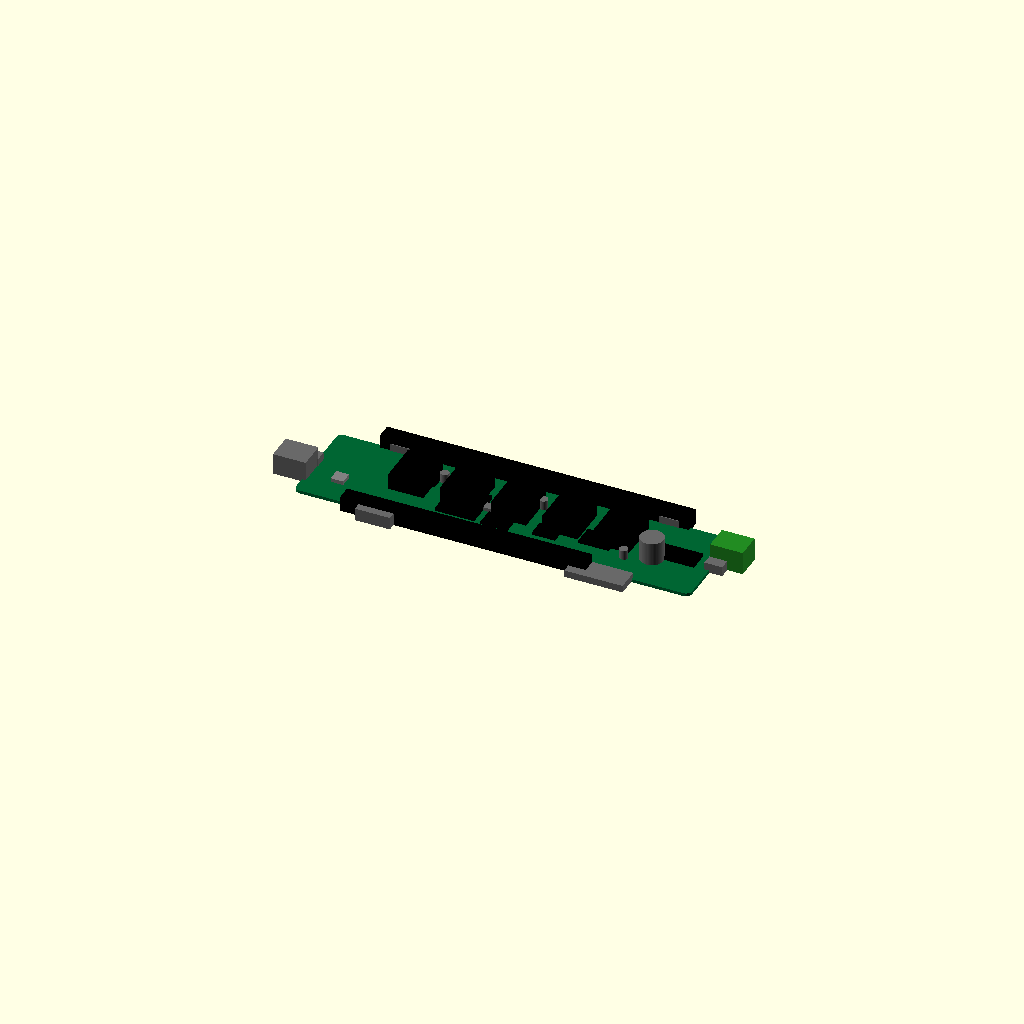
Cell 1: rendered with the file's own defaults.
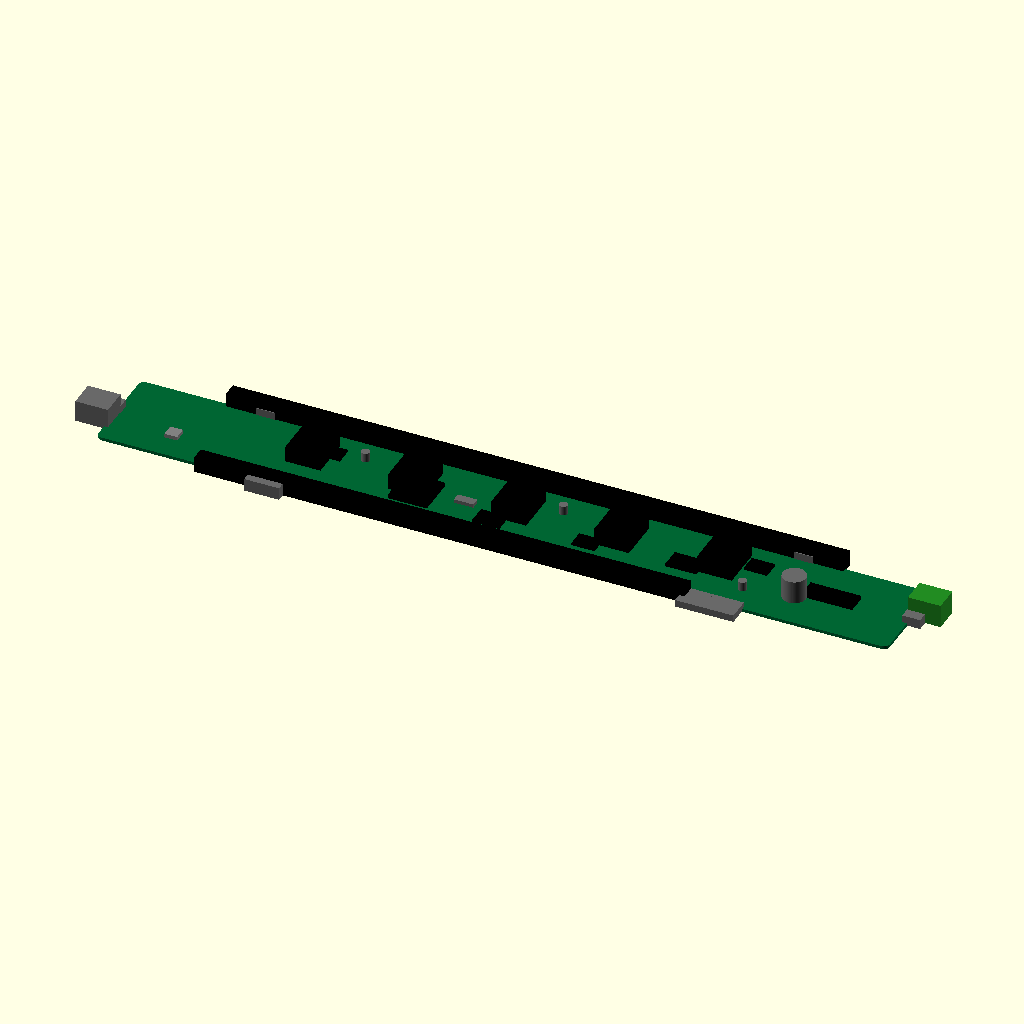
Cell 2 — length set to 406.4, the other parameters unchanged.
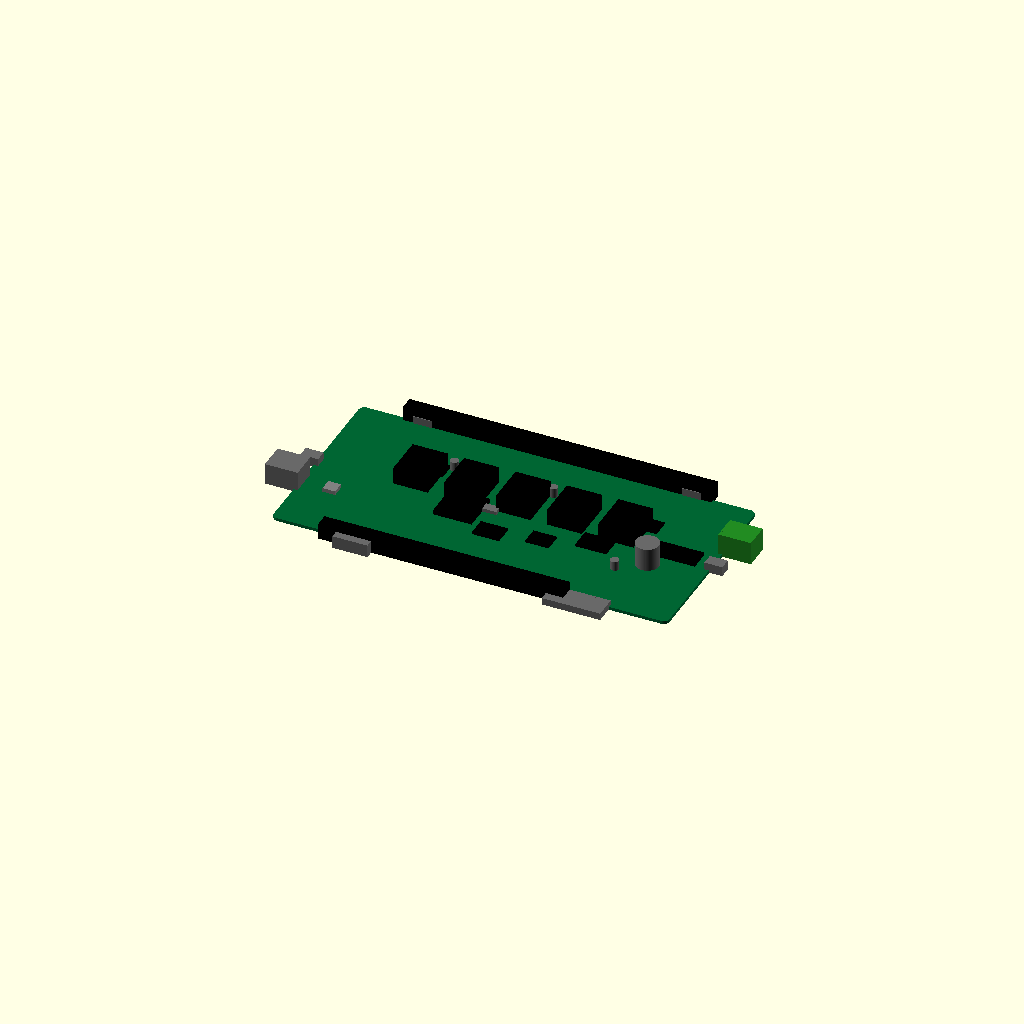
Cell 3: width = 99.06 (everything else at default).
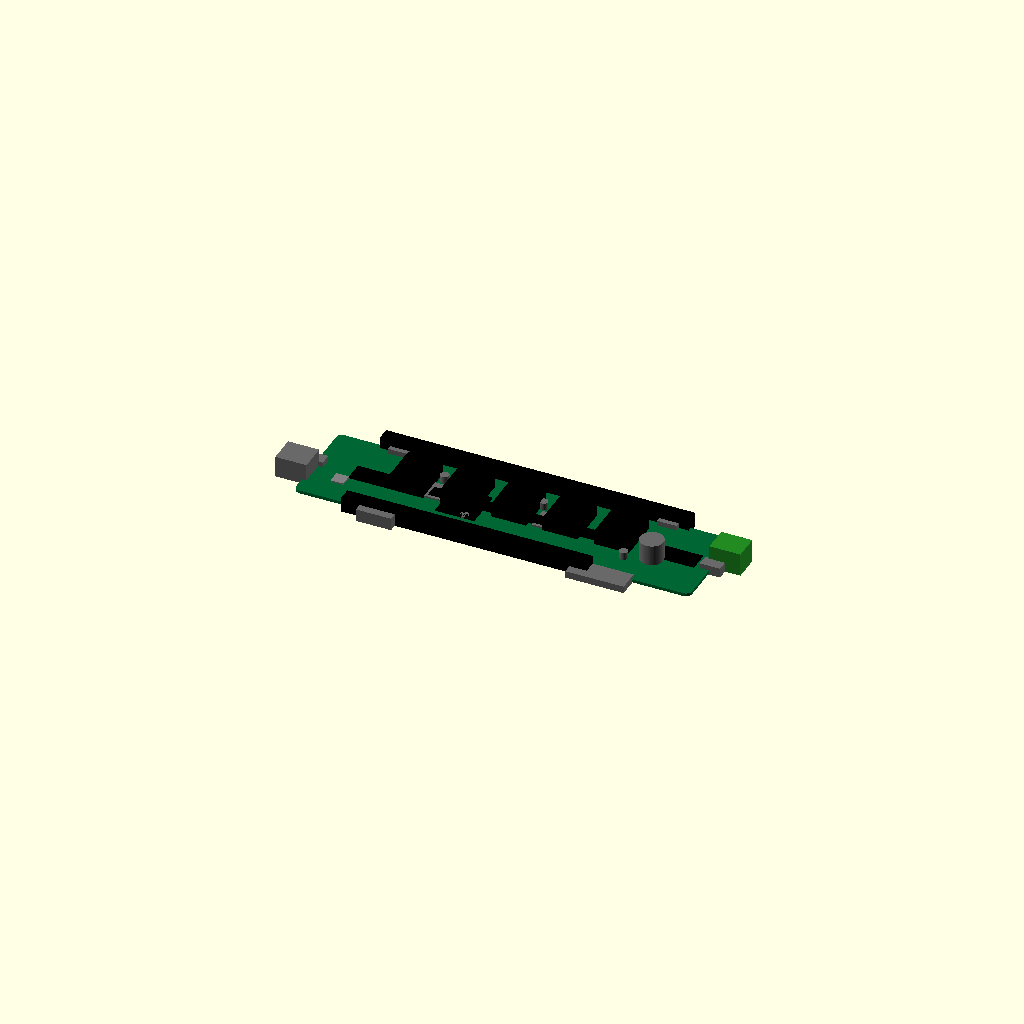
Cell 4: ov = 2.4 (everything else at default).
One fixed orthographic camera (rotation 55°, 0°, 25°; colour scheme Cornfield) for every cell.
Source of the model, results/craft/scad/pcb__Melzi.scad:
// 3D printer control board (Melzi-like) - ONE connected solid
// Target PCB size: 203.2mm x 49.53mm x 1.6mm

$fn = 64;

// Parameters
length = 203.2;
width  = 49.53;
thickness = 1.6;

// Overlap to guarantee connectivity between parts (1-2mm as required)
ov = 1.2;

// Helpers: place components so they INTERSECT the PCB by ov in Z
module on_top(z_h) {
    translate([0, 0, thickness/2 + z_h/2 - ov]) children();
}
module on_bottom(z_h) {
    translate([0, 0, -thickness/2 - z_h/2 + ov]) children();
}

// Edge placement helpers: keep parts intersecting PCB in X/Y by ov and in Z by ov
module on_edge_xn(x_len, z_h) {
    translate([-length/2 - x_len/2 + ov, 0, thickness/2 + z_h/2 - ov]) children();
}
module on_edge_xp(x_len, z_h) {
    translate([ length/2 + x_len/2 - ov, 0, thickness/2 + z_h/2 - ov]) children();
}
module on_edge_yn(y_len, z_h) {
    translate([0, -width/2 - y_len/2 + ov, thickness/2 + z_h/2 - ov]) children();
}
module on_edge_yp(y_len, z_h) {
    translate([0,  width/2 + y_len/2 - ov, thickness/2 + z_h/2 - ov]) children();
}

// Rounded-rectangle PCB outline (solid)
module pcb_slab() {
    r = 3.0;
    linear_extrude(height=thickness, center=true)
        offset(r=r)
            square([length-2*r, width-2*r], center=true);
}

// Edge anchors: guarantee edge parts are truly merged to PCB (overlap in X/Y and Z)
module edge_anchor_x(side="xn", y=0, z=0, ax=2.0, ay=8.0, az=3.0) {
    x = (side=="xn") ? (-length/2 + ax/2) : (length/2 - ax/2);
    translate([x, y, z]) cube([ax, ay, az], center=true);
}
module edge_anchor_y(side="yn", x=0, z=0, ax=8.0, ay=2.0, az=3.0) {
    y = (side=="yn") ? (-width/2 + ay/2) : (width/2 - ay/2);
    translate([x, y, z]) cube([ax, ay, az], center=true);
}

// Standoff/peg that is physically attached to PCB (no floating)
module standoff(x, y, h=6.0, r=2.2, side="top") {
    if (side=="top")
        translate([x, y, thickness/2 + h/2 - ov]) cylinder(r=r, h=h, center=true);
    else
        translate([x, y, -thickness/2 - h/2 + ov]) cylinder(r=r, h=h, center=true);
}

// NEW: side "port/connector" helper that guarantees attachment even if the visible block
// is positioned slightly outside the PCB in X/Y. This fixes the reported floating gray blocks.
module side_port_x(side="xn", y=0, x_len=8, y_len=6, z_h=5) {
    // Visible port body (protrudes out of PCB edge, but overlaps by ov)
    if (side=="xn")
        translate([-length/2 - x_len/2 + ov, y, thickness/2 + z_h/2 - ov])
            cube([x_len, y_len, z_h], center=true);
    else
        translate([ length/2 + x_len/2 - ov, y, thickness/2 + z_h/2 - ov])
            cube([x_len, y_len, z_h], center=true);

    // Anchor "tongue" inside PCB to ensure union connectivity (extra safety)
    edge_anchor_x(
        side=side,
        y=y,
        z=thickness/2 + z_h/2 - ov,
        ax=max(2.0, ov*2), ay=y_len, az=z_h
    );
}

module side_port_y(side="yn", x=0, x_len=10, y_len=6, z_h=5) {
    if (side=="yn")
        translate([x, -width/2 - y_len/2 + ov, thickness/2 + z_h/2 - ov])
            cube([x_len, y_len, z_h], center=true);
    else
        translate([x,  width/2 + y_len/2 - ov, thickness/2 + z_h/2 - ov])
            cube([x_len, y_len, z_h], center=true);

    edge_anchor_y(
        side=side,
        x=x,
        z=thickness/2 + z_h/2 - ov,
        ax=x_len, ay=max(2.0, ov*2), az=z_h
    );
}

module control_board_connected() {
    union() {
        // PCB
        color([0.0, 0.4, 0.2]) pcb_slab();

        // --- Edge connectors / major features ---

        // USB-B connector on X- edge
        usb_x = 16; usb_y = 14; usb_z = 11;
        color("DimGray") {
            on_edge_xn(usb_x, usb_z)
                translate([0, -width*0.18, 0])
                    cube([usb_x, usb_y, usb_z], center=true);

            // Anchor to guarantee USB touches PCB edge
            edge_anchor_x(
                side="xn",
                y=-width*0.18,
                z=thickness/2 + usb_z/2 - ov,
                ax=2.0, ay=usb_y, az=usb_z
            );
        }

        // DC power terminal block on X+ edge
        pwr_x = 16; pwr_y = 13; pwr_z = 12;
        color("ForestGreen") {
            on_edge_xp(pwr_x, pwr_z)
                translate([0, width*0.18, 0])
                    cube([pwr_x, pwr_y, pwr_z], center=true);

            // Anchor to guarantee power block touches PCB edge
            edge_anchor_x(
                side="xp",
                y=width*0.18,
                z=thickness/2 + pwr_z/2 - ov,
                ax=2.0, ay=pwr_y, az=pwr_z
            );
        }

        // Long top header row on Y+ edge (endstops/IO)
        hdr_x = length*0.78; hdr_y = 6.5; hdr_z = 8.5;
        color("Black") {
            on_edge_yp(hdr_y, hdr_z)
                cube([hdr_x, hdr_y, hdr_z], center=true);

            // Anchor strip to guarantee header touches PCB edge along Y+
            edge_anchor_y(
                side="yp",
                x=0,
                z=thickness/2 + hdr_z/2 - ov,
                ax=hdr_x, ay=2.0, az=hdr_z
            );
        }

        // Bottom edge header row on Y- edge (aux/expansion)
        bhdr_x = length*0.62; bhdr_y = 6.5; bhdr_z = 8.0;
        color("Black") {
            on_edge_yn(bhdr_y, bhdr_z)
                translate([-length*0.06, 0, 0])
                    cube([bhdr_x, bhdr_y, bhdr_z], center=true);

            // Anchor strip to guarantee bottom header touches PCB edge along Y-
            edge_anchor_y(
                side="yn",
                x=-length*0.06,
                z=thickness/2 + bhdr_z/2 - ov,
                ax=bhdr_x, ay=2.0, az=bhdr_z
            );
        }

        // SD-card-ish slot on Y- edge (thin)
        sd_x = 30; sd_y = 11; sd_z = 3.6;
        color("DimGray") {
            on_edge_yn(sd_y, sd_z)
                translate([length*0.28, 0, 0])
                    cube([sd_x, sd_y, sd_z], center=true);

            // Anchor to guarantee SD slot touches PCB edge
            edge_anchor_y(
                side="yn",
                x=length*0.28,
                z=thickness/2 + sd_z/2 - ov,
                ax=sd_x, ay=2.0, az=sd_z
            );
        }

        // Regulator/heatsink block near Y- edge
        hs_x = 18; hs_y = 10.5; hs_z = 6.5;
        color("DimGray") {
            on_edge_yn(hs_y, hs_z)
                translate([-length*0.28, 0, 0])
                    cube([hs_x, hs_y, hs_z], center=true);

            // Anchor to guarantee heatsink touches PCB edge
            edge_anchor_y(
                side="yn",
                x=-length*0.28,
                z=thickness/2 + hs_z/2 - ov,
                ax=hs_x, ay=2.0, az=hs_z
            );
        }

        // --- Component population (top) ---

        // Stepper driver sockets (5 blocks)
        drv_x = 18; drv_y = 22; drv_z = 9.5;
        drv_span = length*0.52;
        color("Black")
            for (i = [0:4]) {
                x = -drv_span/2 + i*(drv_span/4);
                on_top(drv_z)
                    translate([x, width*0.10, 0])
                        cube([drv_x, drv_y, drv_z], center=true);
            }

        // Main MCU chip (TQFP-ish)
        mcu_x = 20; mcu_y = 20; mcu_z = 3.2;
        color("Black")
            on_top(mcu_z)
                translate([-length*0.12, -width*0.06, 0])
                    cube([mcu_x, mcu_y, mcu_z], center=true);

        // Driver/logic IC cluster
        ic_z = 2.2;
        color("Black")
            for (p = [
                [-length*0.02, -width*0.18, 14, 10],
                [ length*0.10, -width*0.14, 12,  9],
                [ length*0.22, -width*0.06, 16, 11],
                [-length*0.24,  width*0.18, 12,  9],
                [ length*0.30,  width*0.18, 12,  9]
            ]) {
                on_top(ic_z)
                    translate([p[0], p[1], 0])
                        cube([p[2], p[3], ic_z], center=true);
            }

        // Electrolytic capacitor near power input
        cap_r = 6.0; cap_z = 13.0;
        color("DimGray")
            on_top(cap_z)
                translate([length*0.36, -width*0.10, 0])
                    cylinder(r=cap_r, h=cap_z, center=true);

        // Reset button near USB
        btn_x = 6.5; btn_y = 6.5; btn_z = 3.2;
        color("Gray")
            on_top(btn_z)
                translate([-length*0.42, -width*0.18, 0])
                    cube([btn_x, btn_y, btn_z], center=true);

        // Crystal can near MCU
        xtal_x = 10; xtal_y = 4.5; xtal_z = 3.0;
        color("DimGray")
            on_top(xtal_z)
                translate([-length*0.06, -width*0.02, 0])
                    cube([xtal_x, xtal_y, xtal_z], center=true);

        // --- Bottom-side features (connected via on_bottom overlap) ---

        // Two underside connector blocks
        ublk_x = 18; ublk_y = 12; ublk_z = 6.0;
        color("DimGray")
            for (xpos = [-length*0.18, length*0.10]) {
                on_bottom(ublk_z)
                    translate([xpos, width*0.02, 0])
                        cube([ublk_x, ublk_y, ublk_z], center=true);
            }

        // Underside long block
        ustrip_x = length*0.46; ustrip_y = 7.0; ustrip_z = 4.0;
        color("Black")
            on_bottom(ustrip_z)
                translate([length*0.02, 0, 0])
                    cube([ustrip_x, ustrip_y, ustrip_z], center=true);

        // --- Small edge tabs / protrusions (ensure attached) ---

        // Small side tab on X- (USB shield lip)
        tab_x = 6; tab_y = 10; tab_z = 4;
        color("DimGray") {
            translate([-length/2 - tab_x/2 + ov, -width*0.18, thickness/2 + tab_z/2 - ov])
                cube([tab_x, tab_y, tab_z], center=true);

            // Anchor for X- tab
            edge_anchor_x(
                side="xn",
                y=-width*0.18,
                z=thickness/2 + tab_z/2 - ov,
                ax=2.0, ay=tab_y, az=tab_z
            );
        }

        // Small side tab on X+ (terminal latch)
        tab2_x = 6; tab2_y = 10; tab2_z = 4;
        color("ForestGreen") {
            translate([ length/2 + tab2_x/2 - ov,  width*0.18, thickness/2 + tab2_z/2 - ov])
                cube([tab2_x, tab2_y, tab2_z], center=true);

            // Anchor for X+ tab
            edge_anchor_x(
                side="xp",
                y=width*0.18,
                z=thickness/2 + tab2_z/2 - ov,
                ax=2.0, ay=tab2_y, az=tab2_z
            );
        }

        // --- Standoffs/pegs (top & bottom) ---
        peg_h = 6.0; peg_r = 2.2;
        color("DimGray") {
            // Top pegs
            standoff(-length*0.20,  width*0.22, h=peg_h, r=peg_r, side="top");
            standoff( length*0.05,  width*0.22, h=peg_h, r=peg_r, side="top");
            standoff( length*0.30, -width*0.20, h=peg_h, r=peg_r, side="top");

            // Bottom pegs
            standoff(-length*0.10, -width*0.22, h=peg_h, r=peg_r, side="bottom");
            standoff( length*0.22,  width*0.00, h=peg_h, r=peg_r, side="bottom");
        }

        // --- FIX: multiple gray connector/port-like blocks along PCB edges ---
        // Ensure they are NOT floating: each is built with a visible block + an anchor tongue.
        port_x = 8; port_y = 6; port_z = 5;
        color("DimGray") {
            // Left end (X-)
            side_port_x(side="xn", y=0, x_len=port_x, y_len=port_y, z_h=port_z);

            // Right end (X+)
            side_port_x(side="xp", y=0, x_len=port_x, y_len=port_y, z_h=port_z);

            // Additional small side ports on Y edges (common "port-like" protrusions)
            // These address the reported multiple gray blocks that looked separated in top/bottom views.
            side_port_y(side="yp", x=-length*0.34, x_len=10, y_len=6, z_h=5);
            side_port_y(side="yp", x= length*0.34, x_len=10, y_len=6, z_h=5);
            side_port_y(side="yn", x= 0,          x_len=10, y_len=6, z_h=5);
        }

        // --- Black rectangular component blocks on top/bottom faces (explicitly flush) ---
        blk_x = 26; blk_y = 10; blk_z = 3.0;
        color("Black") {
            on_top(blk_z)
                translate([ length*0.40,  width*0.02, 0])
                    cube([blk_x, blk_y, blk_z], center=true);

            on_bottom(blk_z)
                translate([-length*0.34, -width*0.02, 0])
                    cube([blk_x, blk_y, blk_z], center=true);
        }
    }
}

control_board_connected();
Parameter table extracted from the source (name, type, default, range or options):
length: number, default 203.2
width: number, default 49.53
thickness: number, default 1.6
ov: number, default 1.2
